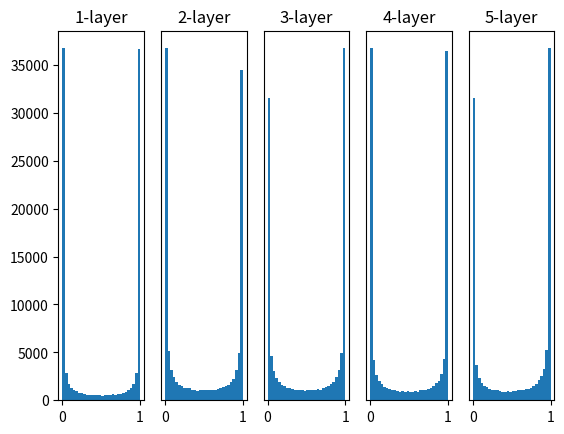

The matplotlib source for this figure:
import numpy as np
import matplotlib.pyplot as plt

### Activation Functions ###
def sigmoid(x):
    return 1 / (1 + np.exp(-x))


def ReLU(x):
    return np.maximum(0, x)


def tanh(x):
    return np.tanh(x)
    
### Activation Output per Weight Distribution ###
input_data = np.random.randn(1000, 100)
node_num = 100  # node for hidden layer
hidden_layer_size = 5
activations = {}

x = input_data

for i in range(hidden_layer_size):
    if i != 0:
        x = activations[i-1]

    # different types of initial values
    w = np.random.randn(node_num, node_num) * 1
    # w = np.random.randn(node_num, node_num) * 0.01
    # w = np.random.randn(node_num, node_num) * np.sqrt(1.0 / node_num)
    # w = np.random.randn(node_num, node_num) * np.sqrt(2.0 / node_num)

    a = np.dot(x, w)

    # different activation functions
    z = sigmoid(a)
    # z = ReLU(a)
    # z = tanh(a)

    activations[i] = z

# 히스토그램 그리기
for i, a in activations.items():
    plt.subplot(1, len(activations), i+1)
    plt.title(str(i+1) + "-layer")
    if i != 0: plt.yticks([], [])
    # plt.xlim(0.1, 1)
    # plt.ylim(0, 7000)
    plt.hist(a.flatten(), 30, range=(0,1))
plt.show()